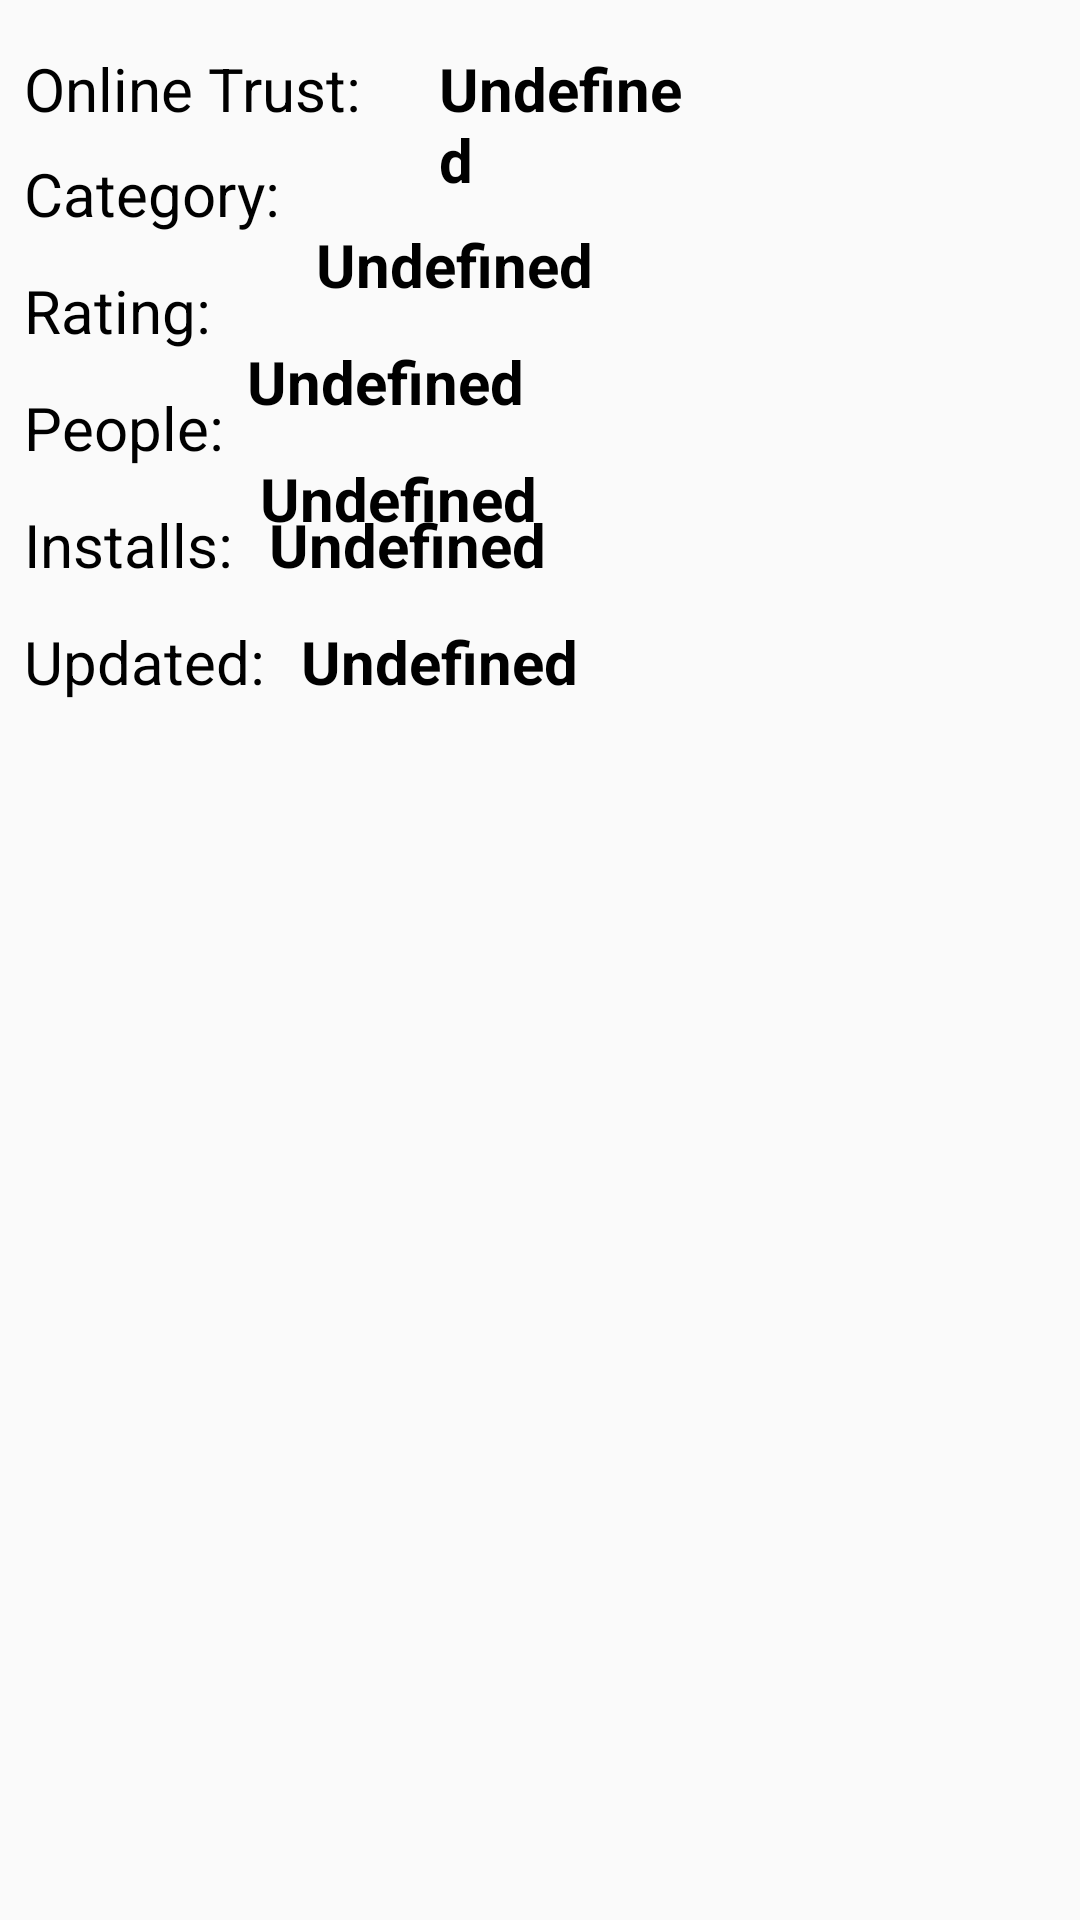

Produce the Android XML layout that renders to this screen, including the resource entries it uses.
<!-- AndroidManifest.xml: application theme AppTheme -->
<!-- res/layout/google_play_tab.xml -->
<?xml version="1.0" encoding="utf-8"?>
<androidx.constraintlayout.widget.ConstraintLayout xmlns:android="http://schemas.android.com/apk/res/android"
    xmlns:app="http://schemas.android.com/apk/res-auto"
    android:layout_width="match_parent"
    android:layout_height="match_parent">


    <TextView
        android:id="@+id/gp_app_rating_label"
        style="@style/AppDescription"
        android:layout_width="wrap_content"
        android:layout_height="wrap_content"
        android:layout_marginStart="8dp"
        android:layout_marginTop="12dp"
        android:nextFocusForward="@id/gp_app_rating"
        android:text="@string/gp_rating"
        app:layout_constraintStart_toStartOf="parent"
        app:layout_constraintTop_toBottomOf="@+id/gp_category_label" />

    <TextView
        android:id="@+id/gp_app_rating"
        style="@style/AppDescription"
        android:layout_width="wrap_content"
        android:layout_height="wrap_content"
        android:layout_marginStart="12dp"
        android:layout_marginTop="12dp"
        android:nextFocusForward="@id/gp_reviewers_label"
        android:text="@string/undefined"
        android:textStyle="bold"
        app:layout_constraintStart_toEndOf="@+id/gp_app_rating_label"
        app:layout_constraintTop_toBottomOf="@+id/gp_category" />

    <TextView
        android:id="@+id/gp_downloads_label"
        style="@style/AppDescription"
        android:layout_width="wrap_content"
        android:layout_height="wrap_content"
        android:layout_marginStart="8dp"
        android:layout_marginTop="12dp"
        android:nextFocusForward="@id/gp_downloads"
        android:text="@string/gp_installs"
        app:layout_constraintStart_toStartOf="parent"
        app:layout_constraintTop_toBottomOf="@+id/gp_reviewers_label" />

    <TextView
        android:id="@+id/gp_downloads"
        style="@style/AppDescription"
        android:layout_width="wrap_content"
        android:layout_height="wrap_content"
        android:layout_marginStart="12dp"
        android:layout_marginTop="12dp"
        android:nextFocusForward="@id/gp_update_time_label"
        android:text="@string/undefined"
        android:textStyle="bold"
        app:layout_constraintStart_toEndOf="@+id/gp_downloads_label"
        app:layout_constraintTop_toBottomOf="@+id/gp_reviewers_label" />

    <TextView
        android:id="@+id/gp_reviewers_label"
        style="@style/AppDescription"
        android:layout_width="wrap_content"
        android:layout_height="wrap_content"
        android:layout_marginStart="8dp"
        android:layout_marginTop="12dp"
        android:nextFocusForward="@id/gp_reviewers"
        android:text="@string/gp_people"
        app:layout_constraintStart_toStartOf="parent"
        app:layout_constraintTop_toBottomOf="@+id/gp_app_rating_label" />

    <TextView
        android:id="@+id/gp_reviewers"
        style="@style/AppDescription"
        android:layout_width="wrap_content"
        android:layout_height="wrap_content"
        android:layout_marginStart="12dp"
        android:layout_marginTop="12dp"
        android:nextFocusForward="@id/gp_downloads_label"
        android:text="@string/undefined"
        android:textStyle="bold"

        app:layout_constraintStart_toEndOf="@+id/gp_reviewers_label"
        app:layout_constraintTop_toBottomOf="@+id/gp_app_rating" />

    <TextView
        android:id="@+id/gp_update_time_label"
        style="@style/AppDescription"
        android:layout_width="wrap_content"
        android:layout_height="wrap_content"
        android:layout_marginStart="8dp"
        android:nextFocusForward="@id/gp_update_time"
        android:layout_marginTop="12dp"
        android:text="@string/gp_update_time"
        app:layout_constraintStart_toStartOf="parent"
        app:layout_constraintTop_toBottomOf="@+id/gp_downloads_label" />

    <TextView
        android:id="@+id/gp_update_time"
        style="@style/AppDescription"
        android:layout_width="wrap_content"
        android:text="@string/undefined"
        android:layout_height="wrap_content"
        android:layout_marginStart="12dp"
        android:layout_marginTop="12dp"
        android:textStyle="bold"
        app:layout_constraintStart_toEndOf="@+id/gp_update_time_label"
        app:layout_constraintTop_toBottomOf="@+id/gp_downloads" />

    <TextView
        android:id="@+id/online_trust_label"
        style="@style/AppDescription"
        android:layout_width="wrap_content"
        android:layout_height="wrap_content"
        android:layout_marginStart="8dp"
        android:layout_marginTop="16dp"
        android:text="@string/online_trust_level_label"
        app:layout_constraintStart_toStartOf="parent"
        app:layout_constraintTop_toTopOf="parent" />

    <TextView
        android:id="@+id/online_trust"
        style="@style/AppDescription"
        android:layout_width="92dp"
        android:layout_height="wrap_content"
        android:layout_marginStart="12dp"
        android:layout_marginTop="16dp"
        android:text="@string/undefined"
        android:textStyle="bold"
        app:layout_constraintEnd_toEndOf="parent"
        app:layout_constraintHorizontal_bias="0.07"
        app:layout_constraintStart_toEndOf="@+id/online_trust_label"
        app:layout_constraintTop_toTopOf="parent" />

    <TextView
        android:id="@+id/gp_category_label"
        style="@style/AppDescription"
        android:layout_width="wrap_content"
        android:layout_height="wrap_content"
        android:layout_marginStart="8dp"
        android:layout_marginTop="8dp"
        android:text="@string/gp_category"
        app:layout_constraintStart_toStartOf="parent"
        app:layout_constraintTop_toBottomOf="@+id/online_trust_label" />

    <TextView
        android:id="@+id/gp_category"
        style="@style/AppDescription"
        android:layout_width="wrap_content"
        android:layout_height="wrap_content"
        android:layout_marginStart="12dp"
        android:layout_marginTop="8dp"
        android:text="@string/undefined"
        android:textStyle="bold"
        app:layout_constraintStart_toEndOf="@+id/gp_category_label"
        app:layout_constraintTop_toBottomOf="@+id/online_trust" />

</androidx.constraintlayout.widget.ConstraintLayout>
<!-- resources referenced by this layout -->
<resources>
  <string name="gp_category">Category: </string>
  <string name="gp_installs">Installs: </string>
  <string name="gp_people">People: </string>
  <string name="gp_rating">Rating: </string>
  <string name="gp_update_time">Updated: </string>
  <string name="online_trust_level_label">"Online Trust: "</string>
  <string name="undefined">Undefined</string>
  <style name="AppDescription">
  
          <item name="android:textColor">@android:color/black</item>
          <item name="android:textSize">20sp</item>
  
      </style>
  <style name="AppTheme" parent="Theme.AppCompat.Light.DarkActionBar">
          
          <item name="colorPrimary">@color/colorPrimary</item>
          <item name="colorPrimaryDark">@color/colorPrimaryDark</item>
          <item name="colorAccent">@color/colorAccent</item>
          <item name="preferenceTheme">@style/PreferenceThemeOverlay</item>
          <item name="windowActionBar">false</item>
          <item name="windowNoTitle">true</item>
      </style>
  <color name="colorPrimary">#3F51B5</color>
  <color name="colorPrimaryDark">#303F9F</color>
  <color name="colorAccent">#FF4081</color>
</resources>
